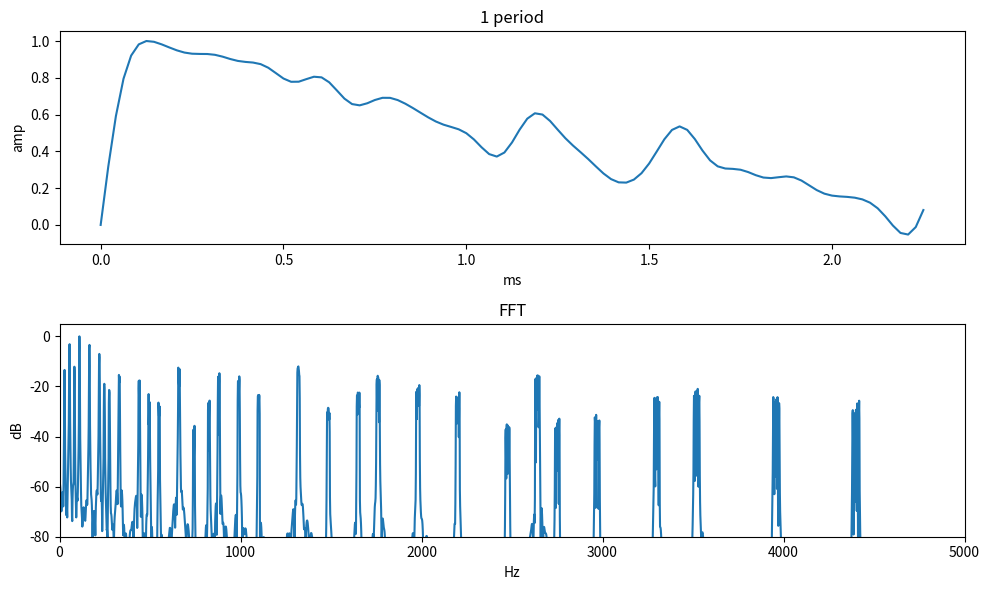

Source code (Python):
import numpy as np
import matplotlib.pyplot as plt

# Params
fs = 48000
dur = 10
f0 = 440

# Mellow drawbars (dipped mids, moderate top)
drawbars = [8, 5, 8, 4, 6, 5, 3, 5, 4]
ratios = [0.5, 1.5, 1, 2, 3, 4, 5, 6, 8]

# Maj9 voicing with sub-octaves and fills
# Ratios relative to f0: sub-sub, sub, 5th below, root, 5th, octave, 9th, 3rd+oct, 5th+oct
chord = [0.125, 0.25, 0.375, 0.5, 0.75, 1.0, 1.125, 1.25, 1.5, 2.0]
amps  = [0.6,   0.8,  0.5,   0.9, 0.6,  1.0, 0.4,   0.5,  0.6, 0.35]

# 5-voice ensemble detune per note (cents)
detunes_cents = [-7, -3, 0, 3, 7]

freqs = [f0 * r for r in chord]
t = np.arange(int(fs * dur)) / fs
sig = np.zeros_like(t)

for f, amp in zip(freqs, amps):
    for dc in detunes_cents:
        fd = f * (2 ** (dc / 1200))
        voice = sum((d / 8) * np.sin(2 * np.pi * fd * r * t)
                    for d, r in zip(drawbars, ratios))
        sig += voice * amp / len(detunes_cents)

sig = sig / np.max(np.abs(sig))

# echo
FX_TAPS = [(0.017, 0.45), (0.029, 0.35), (0.053, 0.25), (0.091, 0.18)]
FX_WET = 0.35
wet = np.zeros_like(t, dtype=np.float64)
for delay_s, gain in FX_TAPS:
    d = int(delay_s * fs)
    wet[d:] += gain * sig[:-d]
sig = sig + FX_WET * wet

sig = sig / np.max(np.abs(sig))

# sawtooth
# t = np.arange(int(fs * dur)) / fs
# sig = np.zeros_like(t)
# for f, amp in zip(freqs, amps):
#     for detune in [1.0, 2 ** (5/1200), 2 ** (-5/1200)]:
#         fd = f * detune
#         n_max = int((fs / 2) / fd)  # highest harmonic below Nyquist
#         for n in range(1, n_max + 1):
#             sig += (1 / n) * np.sin(2 * np.pi * fd * n * t) * amp
# sig = sig / np.max(np.abs(sig))

# Write s16be raw PCM
pcm = (sig * 32767).astype('>i2')
pcm.tofile('carrier.pcm')

# Plot 1 period
period = int(fs / f0)
fig, ax = plt.subplots(2, 1, figsize=(10, 6))
ax[0].plot(t[:period] * 1000, sig[:period])
ax[0].set_xlabel('ms'); ax[0].set_ylabel('amp'); ax[0].set_title('1 period')

# Plot FFT
N = 1 << 15
spec = np.abs(np.fft.rfft(sig[:N] * np.hanning(N)))
freqs = np.fft.rfftfreq(N, 1 / fs)
ax[1].plot(freqs, 20 * np.log10(spec / spec.max() + 1e-9))
ax[1].set_xlim(0, 5000); ax[1].set_ylim(-80, 5)
ax[1].set_xlabel('Hz'); ax[1].set_ylabel('dB'); ax[1].set_title('FFT')

plt.tight_layout()
plt.savefig('carrier.png', dpi=100)
plt.show()
